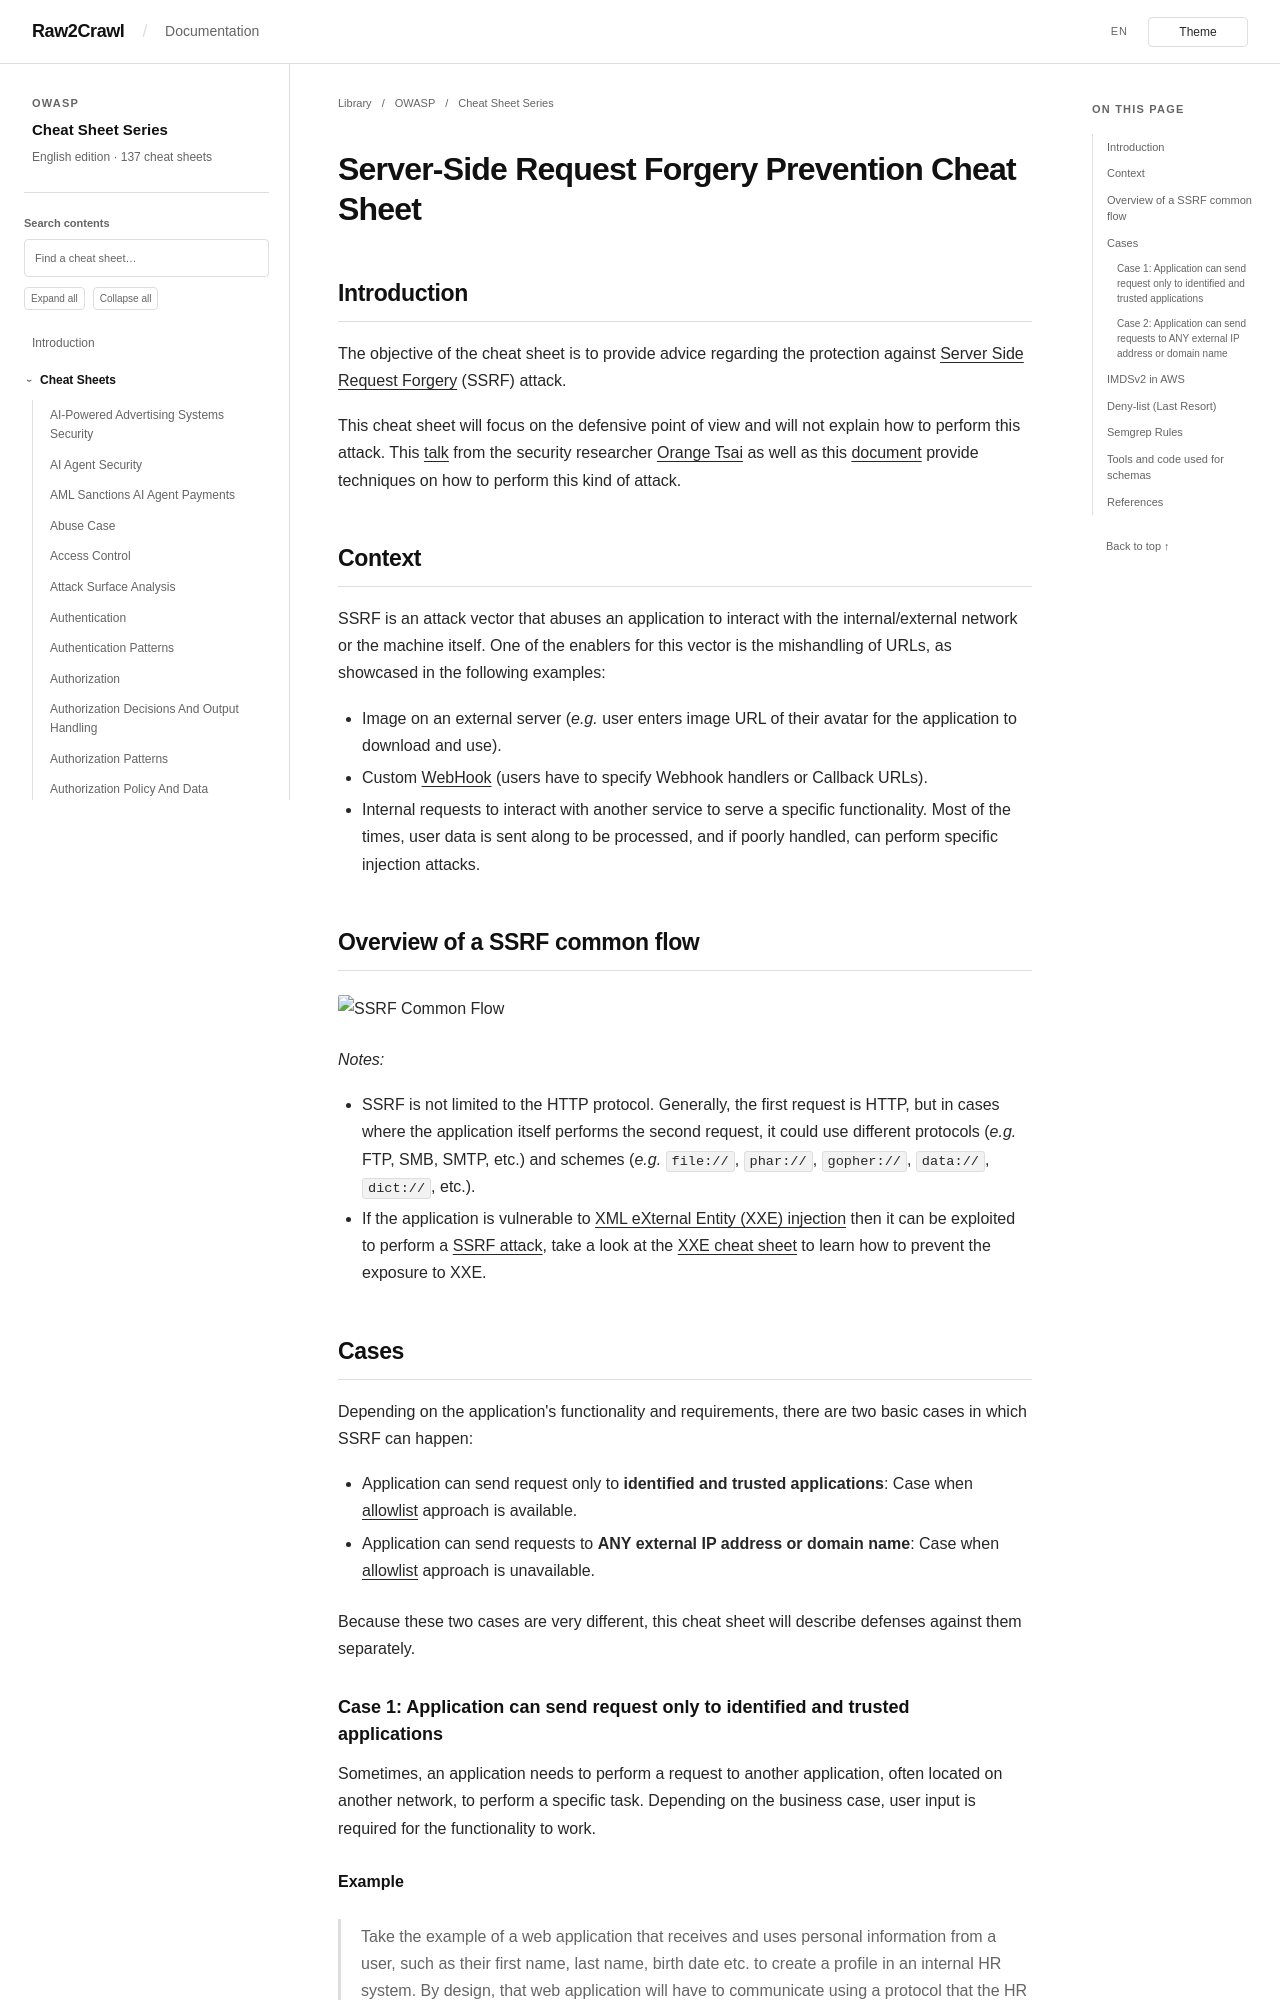

repository: Raw2Crawl/Raw2Crawl.github.io · page: en/OWASP/CheatSheetSeries/cheatsheets/Server_Side_Request_Forgery_Prevention_Cheat_Sheet.html · generator: mkdocs

# Server-Side Request Forgery Prevention Cheat Sheet

## Introduction

The objective of the cheat sheet is to provide advice regarding the protection against [Server Side Request Forgery](https://www.acunetix.com/blog/articles/server-side-request-forgery-vulnerability/) (SSRF) attack.

This cheat sheet will focus on the defensive point of view and will not explain how to perform this attack. This [talk](../assets/Server_Side_Request_Forgery_Prevention_Cheat_Sheet_Orange_Tsai_Talk.pdf) from the security researcher [Orange Tsai](https://twitter.com/orange_8361) as well as this [document](../assets/Server_Side_Request_Forgery_Prevention_Cheat_Sheet_SSRF_Bible.pdf) provide techniques on how to perform this kind of attack.

## Context

SSRF is an attack vector that abuses an application to interact with the internal/external network or the machine itself. One of the enablers for this vector is the mishandling of URLs, as showcased in the following examples:

- Image on an external server (*e.g.* user enters image URL of their avatar for the application to download and use).
- Custom [WebHook](https://en.wikipedia.org/wiki/Webhook) (users have to specify Webhook handlers or Callback URLs).
- Internal requests to interact with another service to serve a specific functionality. Most of the times, user data is sent along to be processed, and if poorly handled, can perform specific injection attacks.

## Overview of a SSRF common flow

![SSRF Common Flow](../assets/Server_Side_Request_Forgery_Prevention_Cheat_Sheet_SSRF_Common_Flow.png)

*Notes:*

- SSRF is not limited to the HTTP protocol. Generally, the first request is HTTP, but in cases where the application itself performs the second request, it could use different protocols (*e.g.* FTP, SMB, SMTP, etc.) and schemes (*e.g.* `file://`, `phar://`, `gopher://`, `data://`, `dict://`, etc.).
- If the application is vulnerable to [XML eXternal Entity (XXE) injection](https://portswigger.net/web-security/xxe) then it can be exploited to perform a [SSRF attack](https://portswigger.net/web-security/xxe#exploiting-xxe-to-perform-ssrf-attacks), take a look at the [XXE cheat sheet](XML_External_Entity_Prevention_Cheat_Sheet.md) to learn how to prevent the exposure to XXE.

## Cases

Depending on the application's functionality and requirements, there are two basic cases in which SSRF can happen:

- Application can send request only to **identified and trusted applications**: Case when [allowlist](https://en.wikipedia.org/wiki/Whitelisting) approach is available.
- Application can send requests to **ANY external IP address or domain name**: Case when [allowlist](https://en.wikipedia.org/wiki/Whitelisting) approach is unavailable.

Because these two cases are very different, this cheat sheet will describe defenses against them separately.

### Case 1: Application can send request only to identified and trusted applications

Sometimes, an application needs to perform a request to another application, often located on another network, to perform a specific task. Depending on the business case, user input is required for the functionality to work.

#### Example

 > Take the example of a web application that receives and uses personal information from a user, such as their first name, last name, birth date etc. to create a profile in an internal HR system. By design, that web application will have to communicate using a protocol that the HR system understands to process that data.
 > Basically, the user cannot reach the HR system directly, but, if the web application in charge of receiving user information is vulnerable to SSRF, the user can leverage it to access the HR system.
 > The user leverages the web application as a proxy to the HR system.

The allowlist approach is a viable option since the internal application called by the *VulnerableApplication* is clearly identified in the technical/business flow. It can be stated that the required calls will only be targeted between those identified and trusted applications.

#### Available protections

Several protective measures are possible at the **Application** and **Network** layers. To apply the **defense in depth** principle, both layers will be hardened against such attacks.
